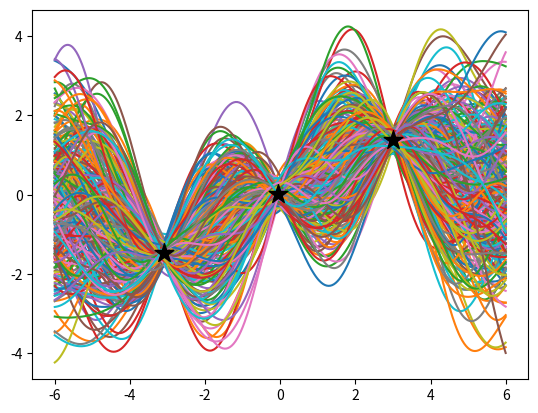

The matplotlib source for this figure:
import numpy as np
import matplotlib.pyplot as plt
from scipy.spatial.distance import cdist


# Radial Basis Function / Gaussian
def rbf_kernel(x1, x2, varSigma, lengthscale, noise = 0):
    if x2 is None:
        # print("noise ", noise)
        # print("x1shape ", x1.shape)
        # print("eye ", np.eye(x1.shape[0]))
        # temp = noise*np.eye(x1.shape[0])
        # print("tempshape ", temp.shape)
        # print("temp ", temp)
        d = cdist(x1, x1 + noise)
    else:
        d = cdist(x1, x2)
    K = varSigma * np.exp(-np.power(d, 2) / lengthscale)
    return K

def lin_kernel(x1, x2, varSigma):
    if x2 is None:
        return varSigma*x1.dot(x1.T)
    else:
        return varSigma*x1.dot(x2.T)

def white_kernel(x1, x2, varSigma):
    if x2 is None:
        return varSigma*np.eye(x1.shape[0])
    else:
        return np.zeros(x1.shape[0], x2.shape[0])

def periodic_kernel(x1, x2, varSigma, period, lenthScale):
    if x2 is None:
        d = cdist(x1, x1)
    else:
        d = cdist(x1, x2)
    return varSigma*np.exp(-(2*np.sin((np.pi/period)*np.sqrt(d))**2)/lenthScale**2)

# Each fi (output of function f(xi)) is a random variable which
# is normally distributed N(0, exponentiated quadratic kernal function defined above)

# X data, also the index set for the marginal of the Gaussian Process
x = np.linspace(-6, 6, 200).reshape(-1, 1)

# Covariance matrix for the indexed subset of the Gaussian Process
rbfCov = rbf_kernel(x, None, 1.0, 2.0)
linCov = lin_kernel(x, None, 1.0)
whCov = white_kernel(x, None, 1.0)
perCov = periodic_kernel(x, None, 1.0, 1, 2.0)

# Mean vector set to 0
mu = np.zeros(x.shape[0])

# get 20 samples from the Gaussian Distribution

# fig = plt.figure()
# ax1 = fig.add_subplot(221)
# ax2 = fig.add_subplot(222)
# ax3 = fig.add_subplot(223)
# ax4 = fig.add_subplot(224)


# PLOTTING OUR PRIOR
# f = np.random.multivariate_normal(mu, rbfCov, 20)
# ax1.plot(x, f.T)
#
# f = np.random.multivariate_normal(mu, linCov, 20)
# ax2.plot(x, f.T)
#
# f = np.random.multivariate_normal(mu, whCov, 20)
# ax3.plot(x, f.T)
#
# f = np.random.multivariate_normal(mu, perCov, 20)
# ax4.plot(x, f.T)
#
# plt.show()


####### Compute the posterior

def compute_gp_posterior(x1, y1, xStar, lengthScale, varSigma, noise):
    # Computing the combined/joined kernal that includes:
    #       1. k(x1,x1) .. k(x1,xn)
    #       2. k(x1,x*1) .. k(x1, x*n)
    #       3. k(x*1, x*1) .. k(x*1, x*n)

    k_xx = rbf_kernel(x1, None, varSigma, lengthScale, noise)              # the subset containing only x's
    k_starX = rbf_kernel(xStar, x1, varSigma, lengthScale)          # the subset containing both x's and x*'s
    k_starstar = rbf_kernel(xStar, xStar, varSigma, lengthScale)    # the subset containing only x*'s

    # Compute the mean and var using the formulas we computed for GP
    mu = k_starX.dot(np.linalg.inv(k_xx)).dot(y1)
    var = k_starstar - k_starX.dot(np.linalg.inv(k_xx)).dot(k_starX.T)

    return mu.reshape(500), var


data_samples = 3
function_samples = 300
x = np.linspace(-3.1, 3, data_samples)
y = np.sin(2*np.pi/x) + x*0.1 + 0.3*np.random.randn(x.shape[0])

x = np.reshape(x, (-1, 1))
y = np.reshape(y, (-1, 1))

error_var = 0.1

x_star = np.linspace(-6, 6, 500).reshape(-1, 1)
mu_star, var_star = compute_gp_posterior(x, y, x_star, 3.0, 2.0, noise=error_var)
fstar = np.random.multivariate_normal(mu_star, var_star, function_samples)

gpFig = plt.figure()
ax = gpFig.add_subplot(111)
ax.plot(x_star, fstar.T)
ax.scatter(x, y, 200, 'k', '*', zorder=5)

# Display covariance
# va = var_star.diagonal()
# ax.fill_between(x_star[:,0], (mu_star - va), (mu_star + va))

plt.show()


























